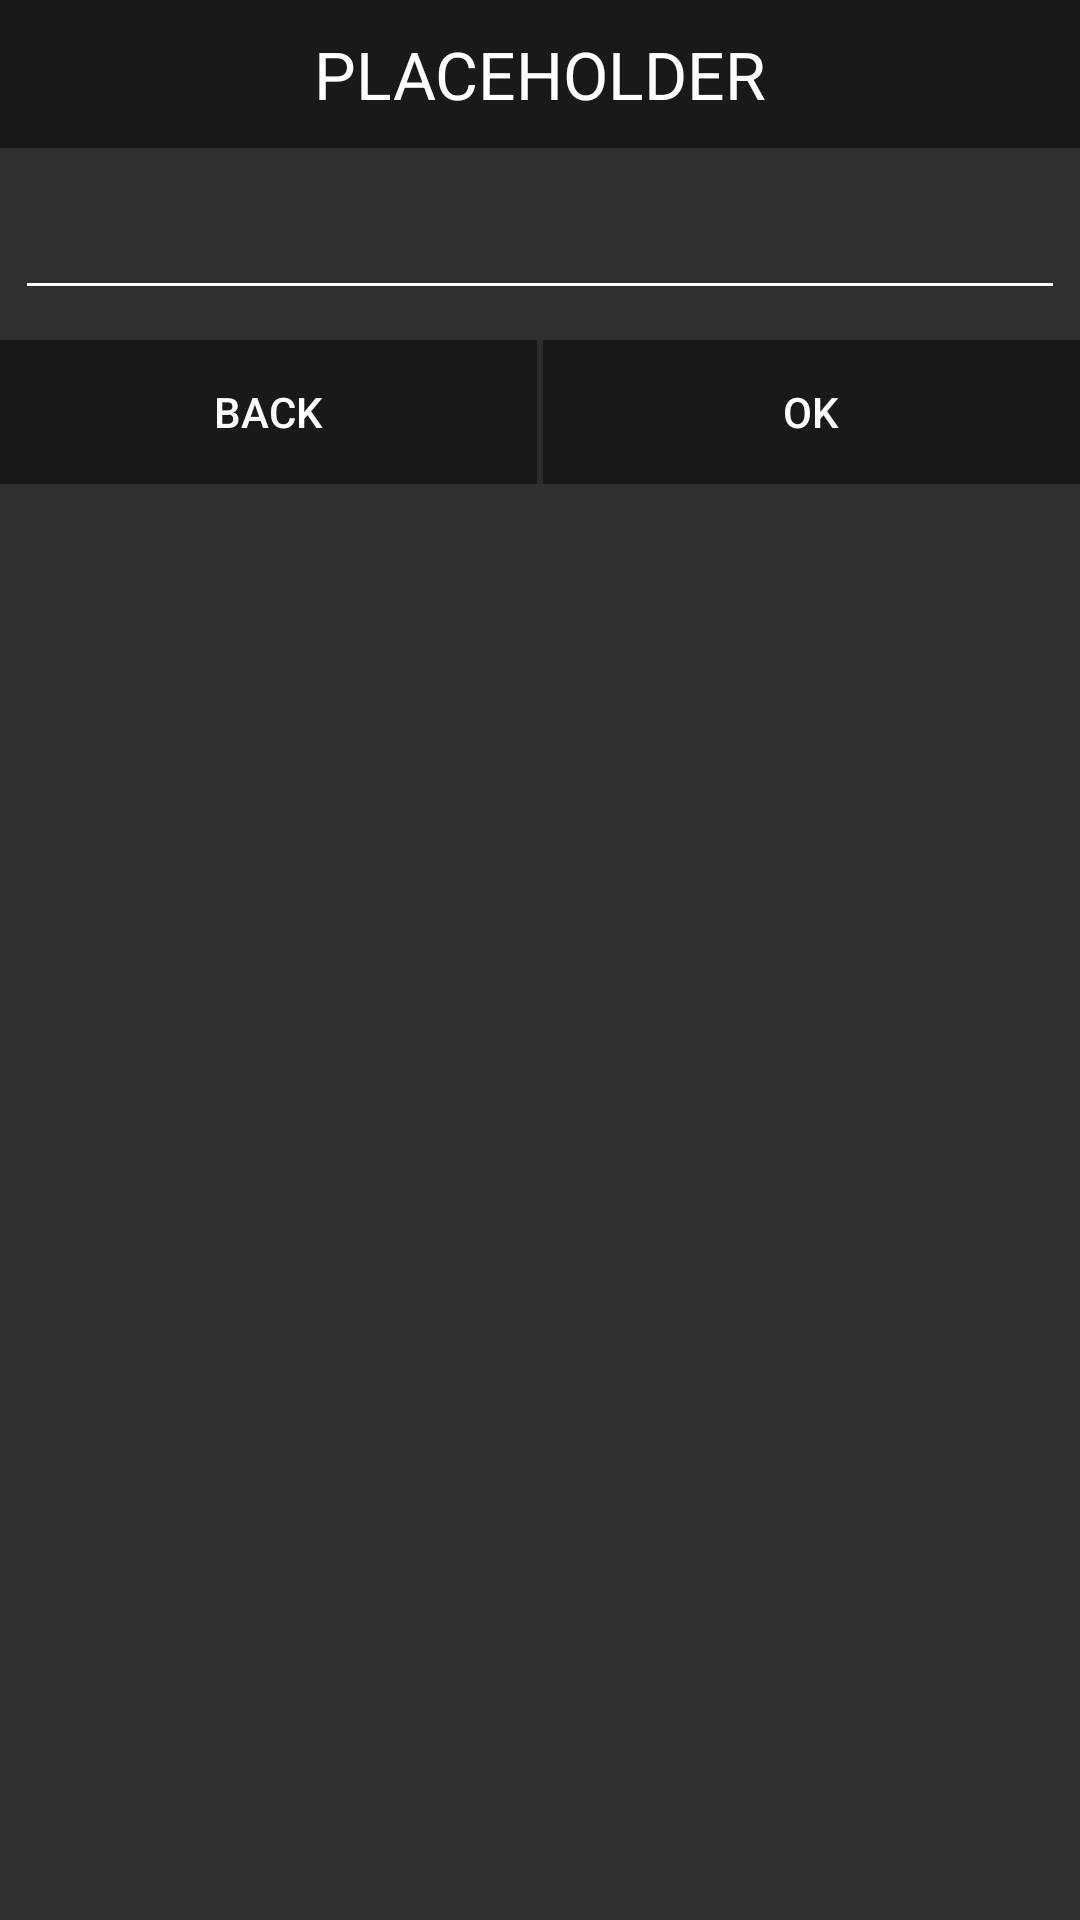

Produce the Android XML layout that renders to this screen, including the resource entries it uses.
<!-- AndroidManifest.xml: application theme Default -->
<!-- res/layout/dialog_playlist_create.xml -->
<LinearLayout xmlns:android="http://schemas.android.com/apk/res/android"
    android:id="@+id/root"
    android:layout_width="match_parent"
    android:layout_height="wrap_content"
    android:orientation="vertical"
    android:background="?colorPrimary">

    <TextView
        android:id="@+id/title"
        android:layout_width="match_parent"
        android:layout_height="wrap_content"
        android:gravity="center"
        android:text="PLACEHOLDER"
        android:textColor="?onColorPrimaryAlt"
        android:textSize="22sp"
        android:background="?colorPrimaryAlt"
        android:paddingBottom="10dp"
        android:paddingTop="10dp" />

    <LinearLayout
        android:id="@+id/plnamecont"
        android:layout_width="match_parent"
        android:layout_height="wrap_content"
        android:paddingTop="10dp"
        android:paddingBottom="10dp"
        android:paddingLeft="5dp"
        android:paddingRight="5dp">

        <EditText
            android:id="@+id/plname"
            android:layout_width="match_parent"
            android:layout_height="wrap_content"
            android:hint="@string/main_dialog_createpl_placeholder0name"
            android:textColorHint="?colorPrimary"
            android:textSize="20sp"
            android:textColor="?onColorPrimary"
            android:textCursorDrawable="@null" />
    </LinearLayout>

    <LinearLayout
        android:id="@+id/footer"
        android:layout_width="match_parent"
        android:layout_height="wrap_content"
        android:orientation="horizontal">

        <Button
            android:id="@+id/btnNeg"
            android:layout_width="0dp"
            android:layout_height="wrap_content"
            android:layout_weight="1"
            android:text="@string/main_dialog_createpl_button0back"
            android:textColor="?onColorPrimaryAlt"
            android:background="@drawable/dialog_button_background"
            android:layout_marginEnd="2dp" />

        <Button
            android:id="@+id/btnPos"
            android:layout_width="0dp"
            android:layout_height="wrap_content"
            android:layout_weight="1"
            android:text="@android:string/ok"
            android:textColor="?onColorPrimaryAlt"
            android:background="@drawable/dialog_button_background" />
    </LinearLayout>
</LinearLayout>
<!-- resources referenced by this layout -->
<resources>
  <!-- drawable dialog_button_background (drawable) -->
  <?xml version="1.0" encoding="utf-8"?>
  <ripple xmlns:android="http://schemas.android.com/apk/res/android"
          android:color="?colorSecondary">
      <item android:id="@android:id/mask">
          <shape android:shape="rectangle">
              <solid android:color="#fff"/>
              <corners android:radius="1dp"/>
          </shape>
      </item>
  
      <item android:id="@android:id/background">
          <color android:color="?colorPrimaryAlt"/>
      </item>
  </ripple>
  <string name="main_dialog_createpl_button0back">Back</string>
  <string name="main_dialog_createpl_placeholder0name">Name</string>
  <style name="Default" parent="Dark" />
  <style name="Dark" parent="Base">
          <item name="colorPrimary">#303030</item>
          <item name="colorPrimary_20">#14303030</item>
          <item name="colorPrimary_60">#82303030</item>
          <item name="colorPrimaryAlt">#191919</item>
          <item name="colorSecondary">#1beaea</item>
          <item name="colorSecondary_20">#331BEAEA</item>
          <item name="colorSecondary_60">#991BEAEA</item>
          <item name="colorSecondaryAlt">#00A3A3</item>
  
          <item name="colorOverlay">#4A4A4A</item>
  
          <item name="onColorPrimary">#fff</item>
          <item name="onColorPrimary_20">#33FFFFFF</item>
          <item name="onColorPrimary_60">#99FFFFFF</item>
          <item name="onColorPrimaryAlt">#fff</item>
          <item name="onColorSecondary">#000</item>
          <item name="onColorSecondaryAlt">#000</item>
  
          <item name="texToolbar">?colorPrimaryAlt</item>
          <item name="texBackground">?colorPrimary</item>
          <item name="texControl">?colorPrimaryAlt</item>
          <item name="texControlFull">?colorPrimaryAlt</item>
          <item name="texNavHeader">?colorPrimaryAlt</item>
  
          <item name="onTexToolbar">#fff</item>
          <item name="onTexToolbar_60">#3CFFFFFF</item>
          <item name="onTexBackground">#fff</item>
          <item name="onTexBackground_20">#33FFFFFF</item>
          <item name="onTexBackground_60">#99FFFFFF</item>
          <item name="onTexControl">#fff</item>
          <item name="onTexControlFull">#fff</item>
          <item name="onTexControlFull_60">#3CFFFFFF</item>
          <item name="onTexNavHeader">#fff</item>
  
          <item name="tintTexControl">#4D000000</item>
          <item name="tintTexControlFull">#4D000000</item>
  
          <item name="android:colorEdgeEffect">#fff</item>
          <item name="android:textColorSecondary">#fff</item>
      </style>
</resources>
